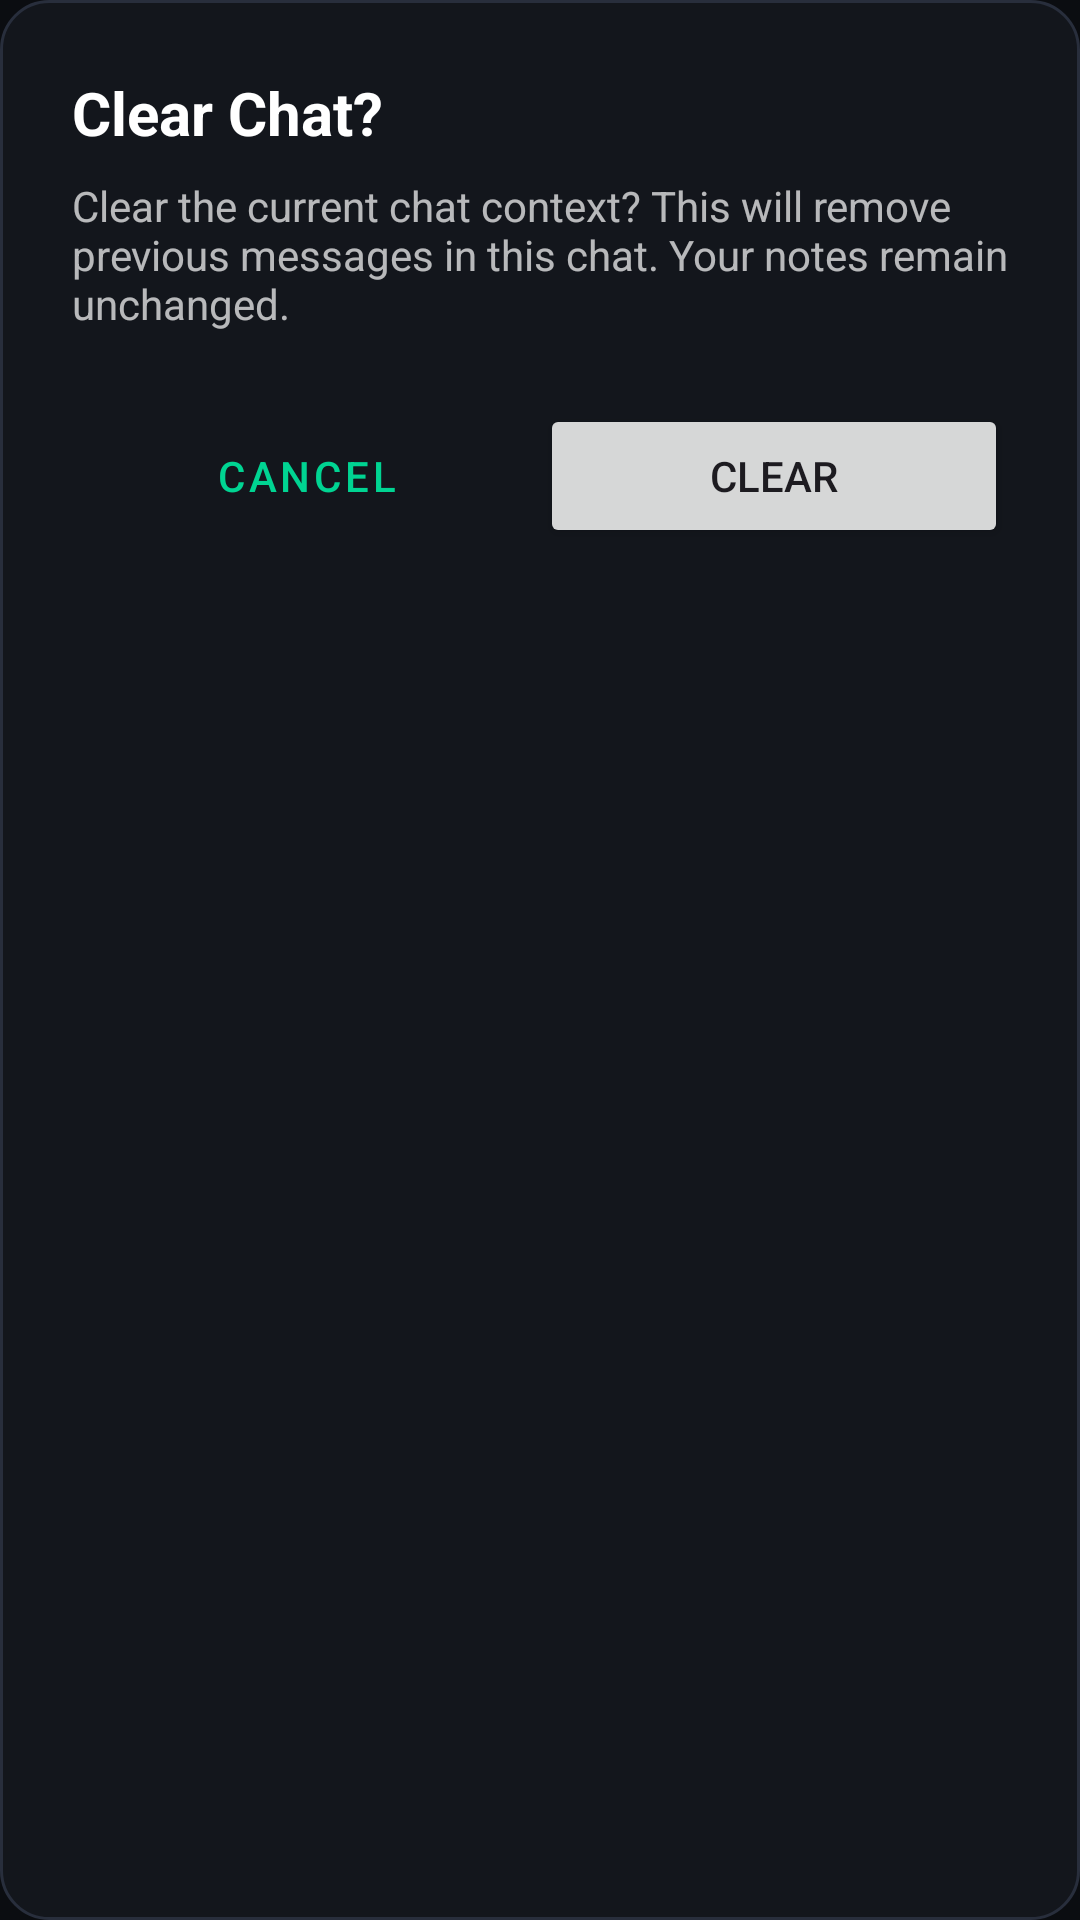

Here is an Android app screen rendered from its layout file. Give the layout XML and the strings, colors and styles it references.
<!-- AndroidManifest.xml: application theme Theme.MyAssistant -->
<!-- res/layout/dialog_clear_context.xml -->
<?xml version="1.0" encoding="utf-8"?>
<LinearLayout xmlns:android="http://schemas.android.com/apk/res/android"
    android:layout_width="match_parent"
    android:layout_height="wrap_content"
    android:orientation="vertical"
    android:padding="24dp"
    android:background="@drawable/bg_card">

    <TextView
        android:id="@+id/textTitle"
        android:layout_width="wrap_content"
        android:layout_height="wrap_content"
        android:text="Clear Chat?"
        android:textSize="20sp"
        android:textStyle="bold"
        android:textColor="@android:color/white" />

    <TextView
        android:id="@+id/textMessage"
        android:layout_width="wrap_content"
        android:layout_height="wrap_content"
        android:layout_marginTop="8dp"
        android:text="Clear the current chat context? This will remove previous messages in this chat. Your notes remain unchanged."
        android:textColor="#B3FFFFFF" />

    <LinearLayout
        android:layout_width="match_parent"
        android:layout_height="wrap_content"
        android:orientation="horizontal"
        android:layout_marginTop="24dp">

        <Button
            android:id="@+id/buttonCancel"
            android:layout_width="0dp"
            android:layout_height="wrap_content"
            android:layout_weight="1"
            android:text="Cancel"
            style="@style/Widget.MaterialComponents.Button.TextButton" />

        <Button
            android:id="@+id/buttonClear"
            android:layout_width="0dp"
            android:layout_height="wrap_content"
            android:layout_weight="1"
            android:text="Clear" />

    </LinearLayout>

</LinearLayout>
<!-- resources referenced by this layout -->
<resources>
  <!-- drawable bg_card (drawable) -->
  <?xml version="1.0" encoding="utf-8"?>
  <shape xmlns:android="http://schemas.android.com/apk/res/android"
      android:shape="rectangle">
      <solid android:color="@color/surface" />
      <corners android:radius="16dp" />
      <stroke android:width="1dp" android:color="@color/surfaceOutline" />
  </shape>
  <style name="Theme.MyAssistant" parent="Base.Theme.MyAssistant" />
  <color name="surface">#13161C</color>
  <color name="surfaceOutline">#282E3C</color>
  <style name="Base.Theme.MyAssistant" parent="Theme.Material3.DayNight.NoActionBar">
          
          <item name="colorPrimary">@color/colorPrimary</item>
          <item name="colorOnPrimary">@color/colorOnPrimary</item>
          <item name="colorPrimaryContainer">@color/colorPrimaryContainer</item>
          <item name="colorOnPrimaryContainer">@color/colorOnPrimaryContainer</item>
  
          <item name="colorSecondary">@color/colorSecondary</item>
          <item name="colorOnSecondary">@color/white</item>
          <item name="colorSecondaryContainer">@color/colorSecondaryContainer</item>
          <item name="colorOnSecondaryContainer">@color/colorSecondary</item>
  
          <item name="colorTertiary">@color/colorAccent</item>
          <item name="colorOnTertiary">@color/colorOnAccent</item>
          <item name="colorTertiaryContainer">@color/colorAccentContainer</item>
  
          
          <item name="android:colorBackground">@color/appBackground</item>
          <item name="colorSurface">@color/surface</item>
          <item name="colorOnSurface">@color/textColorPrimary</item>
          <item name="colorSurfaceContainer">@color/surfaceContainer</item>
          <item name="colorSurfaceContainerHighest">@color/surfaceContainerHighest</item>
          <item name="colorSurfaceVariant">@color/surfaceVariant</item>
          <item name="colorOnSurfaceVariant">@color/textColorSecondary</item>
          <item name="colorOutline">@color/surfaceOutline</item>
  
          
          <item name="android:statusBarColor">@color/appBackground</item>
          <item name="android:navigationBarColor">@color/surfaceContainer</item>
          <item name="android:windowLightStatusBar">false</item>
          <item name="android:windowLightNavigationBar">false</item>
      </style>
  <color name="colorPrimary">#00D492</color>
  <color name="colorOnPrimary">#07140E</color>
  <color name="colorPrimaryContainer">#13382C</color>
  <color name="colorOnPrimaryContainer">#00D492</color>
  <color name="colorSecondary">#38BDF8</color>
  <color name="white">#FFFFFFFF</color>
  <color name="colorSecondaryContainer">#122B38</color>
  <color name="colorAccent">#FF6B6B</color>
  <color name="colorOnAccent">#FFFFFF</color>
  <color name="colorAccentContainer">#3D1B1B</color>
  <color name="appBackground">#0B0D11</color>
  <color name="textColorPrimary">#F3F4F6</color>
  <color name="surfaceContainer">#161A22</color>
  <color name="surfaceContainerHighest">#1E232E</color>
  <color name="surfaceVariant">#1A1E27</color>
  <color name="textColorSecondary">#9CA3AF</color>
</resources>
